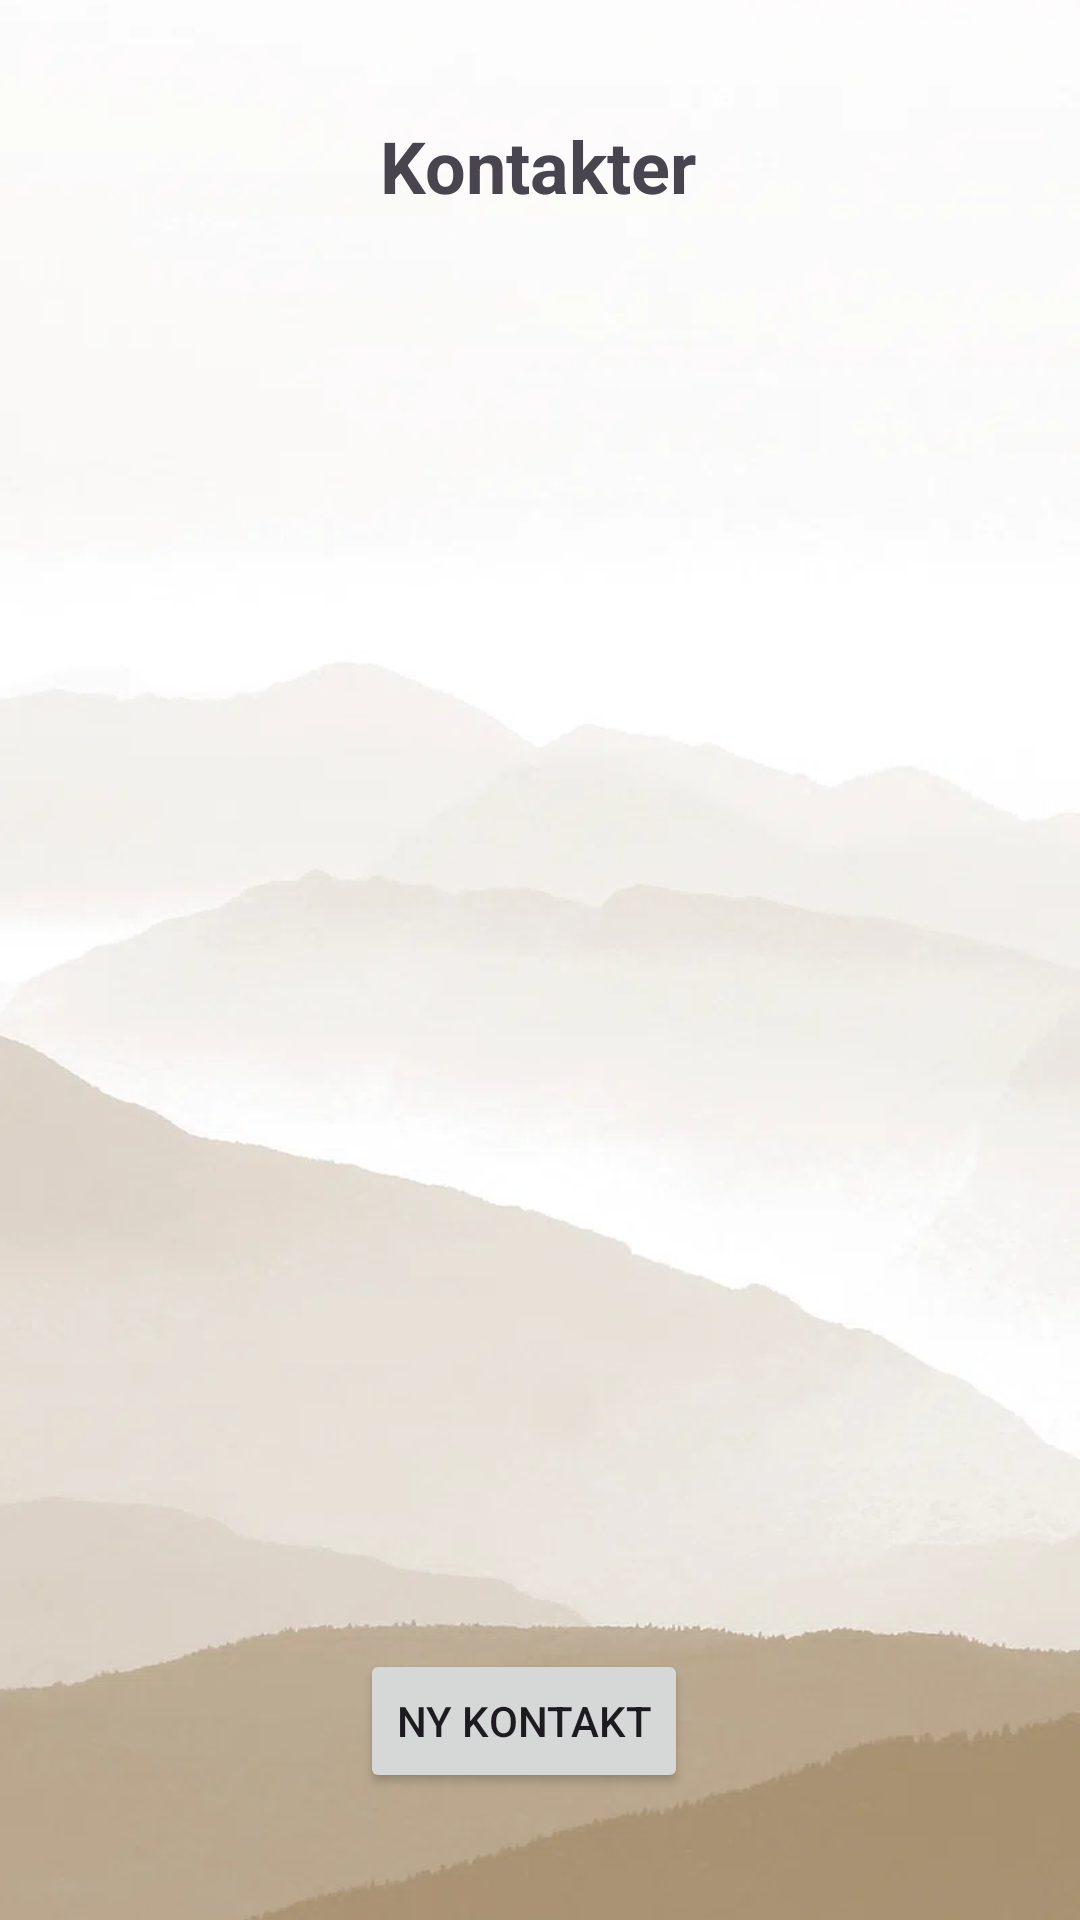

Layout XML and referenced resources for this Android screen:
<!-- AndroidManifest.xml: application theme Theme.Mysms_s364752_s364744 -->
<!-- res/layout/kontakter_activity.xml -->
<?xml version="1.0" encoding="utf-8"?>
<androidx.constraintlayout.widget.ConstraintLayout
    xmlns:android="http://schemas.android.com/apk/res/android"
    xmlns:app="http://schemas.android.com/apk/res-auto"
    android:layout_width="match_parent"
    android:layout_height="match_parent"
    android:background="@drawable/bakgrunn">

    <TextView
        android:id="@+id/kont"
        android:layout_width="wrap_content"
        android:layout_height="wrap_content"
        android:text="Kontakter"
        android:textSize="24sp"
        android:textStyle="bold"
        app:layout_constraintBottom_toBottomOf="parent"
        app:layout_constraintEnd_toEndOf="parent"
        app:layout_constraintHorizontal_bias="0.498"
        app:layout_constraintStart_toStartOf="parent"
        app:layout_constraintTop_toTopOf="parent"
        app:layout_constraintVertical_bias="0.064" />

    <Button
        android:id="@+id/nykontakt"
        android:layout_width="wrap_content"
        android:layout_height="wrap_content"
        android:layout_marginTop="110dp"
        android:text="Ny kontakt"
        app:layout_constraintBottom_toBottomOf="parent"
        app:layout_constraintEnd_toEndOf="parent"
        app:layout_constraintHorizontal_bias="0.479"
        app:layout_constraintStart_toStartOf="parent"
        app:layout_constraintTop_toTopOf="parent"
        app:layout_constraintVertical_bias="0.912" />

    <ListView
        android:id="@+id/kontaktliste"
        android:layout_width="365dp"
        android:layout_height="445dp"
        android:layout_marginTop="16dp"
        app:layout_constraintEnd_toEndOf="parent"
        app:layout_constraintStart_toStartOf="parent"
        app:layout_constraintTop_toBottomOf="@+id/kont" />
</androidx.constraintlayout.widget.ConstraintLayout>
<!-- resources referenced by this layout -->
<resources>
  <!-- drawable bakgrunn: jpeg bitmap (drawable, 19606 bytes) -->
  <style name="Theme.Mysms_s364752_s364744" parent="Base.Theme.Mysms_s364752_s364744" />
  <style name="Base.Theme.Mysms_s364752_s364744" parent="Theme.Material3.DayNight.NoActionBar">
          
          
      </style>
</resources>
